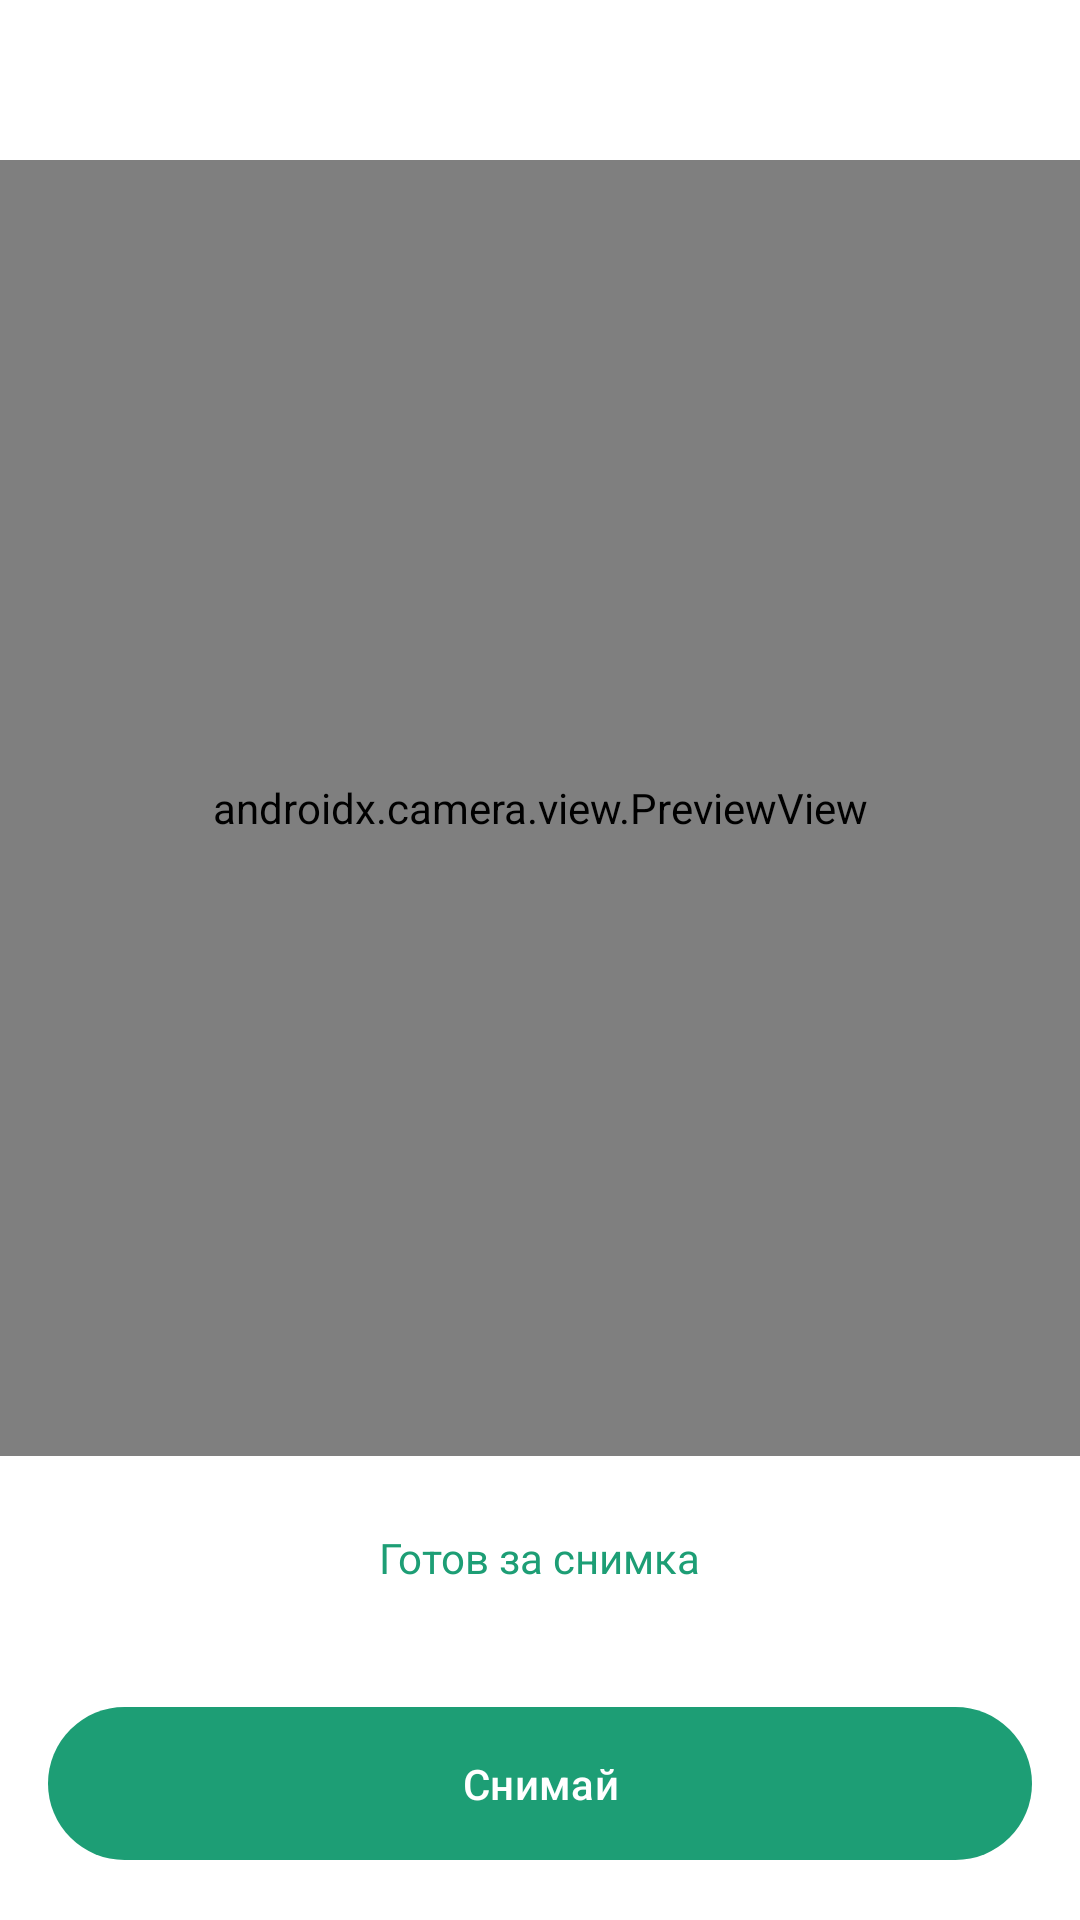

Produce the Android XML layout that renders to this screen, including the resource entries it uses.
<!-- AndroidManifest.xml: application theme Theme.Alarmko -->
<!-- res/layout/fragment_mission_photo.xml -->
<?xml version="1.0" encoding="utf-8"?>
<LinearLayout
    xmlns:android="http://schemas.android.com/apk/res/android"
    xmlns:app="http://schemas.android.com/apk/res-auto"
    android:layout_width="match_parent"
    android:layout_height="match_parent"
    android:orientation="vertical"
    android:background="?attr/colorSurface">

    <TextView
        android:id="@+id/tvTargetObject"
        android:layout_width="wrap_content"
        android:layout_height="wrap_content"
        android:textSize="22sp"
        android:textStyle="bold"
        android:textColor="?attr/colorPrimary"
        android:layout_gravity="center_horizontal"
        android:layout_margin="12dp"/>

    <androidx.camera.view.PreviewView
        android:id="@+id/previewViewPhoto"
        android:layout_width="match_parent"
        android:layout_height="0dp"
        android:layout_weight="2"/>

    <TextView
        android:id="@+id/tvDetectedObject"
        android:layout_width="wrap_content"
        android:layout_height="wrap_content"
        android:textSize="12sp"
        android:textColor="?attr/colorOnSurfaceVariant"
        android:layout_gravity="center_horizontal"
        android:layout_marginTop="4dp"
        android:gravity="center"/>

    <TextView
        android:id="@+id/tvPhotoStatus"
        android:layout_width="wrap_content"
        android:layout_height="wrap_content"
        android:text="@string/photo_ready"
        android:textSize="14sp"
        android:textColor="?attr/colorPrimary"
        android:layout_gravity="center_horizontal"
        android:layout_marginTop="4dp"/>

    <TextView
        android:id="@+id/tvAttempts"
        android:layout_width="wrap_content"
        android:layout_height="wrap_content"
        android:textSize="12sp"
        android:textColor="#AAAAAA"
        android:layout_gravity="center_horizontal"
        android:layout_marginBottom="4dp"/>

    <com.google.android.material.button.MaterialButton
        android:id="@+id/btnTakePhoto"
        android:layout_width="match_parent"
        android:layout_height="wrap_content"
        android:text="@string/take_photo"
        android:padding="16dp"
        android:layout_margin="16dp"
        app:backgroundTint="?attr/colorPrimary"/>

</LinearLayout>
<!-- resources referenced by this layout -->
<resources>
  <string name="photo_ready">Готов за снимка</string>
  <string name="take_photo">Снимай</string>
  <style name="Theme.Alarmko" parent="Theme.Material3.DayNight.NoActionBar">
          <item name="colorPrimary">#1D9E75</item>
          <item name="colorOnPrimary">#FFFFFF</item>
          <item name="colorPrimaryContainer">#E1F5EE</item>
          <item name="colorSecondary">#BA7517</item>
          <item name="colorOnSecondary">#FFFFFF</item>
          <item name="colorSecondaryContainer">#FAEEDA</item>
          <item name="colorSurface">#FFFFFF</item>
          <item name="colorOnSurface">#1A1A1A</item>
          <item name="android:windowLightStatusBar">true</item>
      </style>
</resources>
